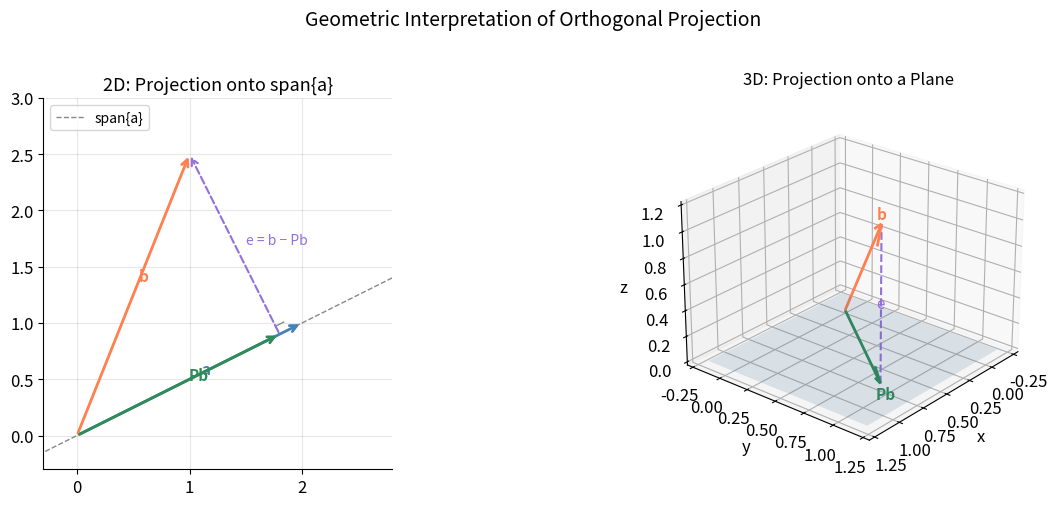

The matplotlib source for this figure: (Note: this script raises an exception after producing the figure.)
%matplotlib inline
import numpy as np
from scipy import linalg as la
import matplotlib.pyplot as plt
import matplotlib.patches as mpatches
from mpl_toolkits.mplot3d import Axes3D
import warnings
warnings.filterwarnings('ignore')

# ── Reproducibility ────────────────────────────────────────────────────────────
SEED = 42
rng  = np.random.default_rng(SEED)

# ── Tolerances ─────────────────────────────────────────────────────────────────
ATOL = 1e-10
RTOL = 1e-6

# ── Plot Style ─────────────────────────────────────────────────────────────────
PRIMARY   = 'steelblue'
SECONDARY = 'coral'
TERTIARY  = 'seagreen'
ACCENT    = 'mediumpurple'
GRAY      = '#888888'

plt.rcParams.update({
    'figure.figsize'  : (12, 5),
    'font.size'       : 12,
    'axes.grid'       : True,
    'grid.alpha'      : 0.3,
    'lines.linewidth' : 2,
    'axes.spines.top' : False,
    'axes.spines.right': False,
})

def check(condition, label):
    status = 'PASS' if condition else 'FAIL'
    print(f'  [{status}]  {label}')
    return condition

print('Setup complete.')

# =============================================================================
# Section 2 — Inner Product Verification
# =============================================================================

def euclidean_inner(u, v):
    """Standard Euclidean inner product.

    Args:
        u: First vector.   Shape: (n,)
        v: Second vector.  Shape: (n,)

    Returns:
        Scalar inner product <u, v>.
    """
    return float(np.dot(u, v))

def cauchy_schwarz_demo(n=8):
    """Demonstrate the Cauchy-Schwarz inequality on random vectors."""
    u = rng.standard_normal(n)
    v = rng.standard_normal(n)

    lhs = abs(euclidean_inner(u, v))
    rhs = np.linalg.norm(u) * np.linalg.norm(v)
    cos_theta = lhs / rhs

    print('Cauchy-Schwarz Demonstration')
    print(f'  |<u, v>|        = {lhs:.6f}')
    print(f'  ||u|| * ||v||   = {rhs:.6f}')
    print(f'  cos(theta)      = {cos_theta:.6f}')
    check(lhs <= rhs + 1e-14, f'|<u,v>| <= ||u|| ||v||  ({lhs:.4f} <= {rhs:.4f})')

    # Equality case: v parallel to u
    v_parallel = 3.7 * u
    lhs_eq = abs(euclidean_inner(u, v_parallel))
    rhs_eq = np.linalg.norm(u) * np.linalg.norm(v_parallel)
    check(abs(lhs_eq - rhs_eq) < 1e-10, f'Equality for parallel vectors: {lhs_eq:.6f} == {rhs_eq:.6f}')

cauchy_schwarz_demo()

# =============================================================================
# Section 3 — Projection Matrix: Implementation & Verification
# =============================================================================

def projection_matrix(A):
    """Compute orthogonal projection matrix onto col(A).

    Formula: P = A (AᵀA)⁻¹ Aᵀ

    Args:
        A: Matrix with full column rank.  Shape: (m, n), n <= m

    Returns:
        P: Projection matrix.  Shape: (m, m)
    """
    return A @ np.linalg.solve(A.T @ A, A.T)

def project_onto(A, b):
    """Project vector b onto col(A).

    Args:
        A: Basis matrix.   Shape: (m, n)
        b: Vector to project.  Shape: (m,)

    Returns:
        b_hat: Projection of b onto col(A).  Shape: (m,)
    """
    P = projection_matrix(A)
    return P @ b

# Test on a 4D example
rng2 = np.random.default_rng(7)
A_test = rng2.standard_normal((6, 2))
b_test = rng2.standard_normal(6)

P_test = projection_matrix(A_test)
b_hat  = P_test @ b_test
err    = b_test - b_hat

print('Projection Matrix Properties:')
check(np.allclose(P_test @ P_test, P_test, atol=ATOL),  'P² = P  (idempotence)')
check(np.allclose(P_test.T, P_test, atol=ATOL),         'Pᵀ = P  (symmetry)')
check(np.allclose(A_test.T @ err, 0, atol=ATOL),        'Aᵀ(b - Pb) = 0  (error ⊥ col(A))')
check(np.linalg.norm(err) < np.linalg.norm(b_test),     '||b - Pb|| < ||b||')

# =============================================================================
# Section 3 — Geometric Visualization: 2D and 3D Projections
# =============================================================================

fig, axes = plt.subplots(1, 2, figsize=(14, 5))

# ── 2D: project b onto span{a} ───────────────────────────────────────────────
ax = axes[0]
a2 = np.array([2.0, 1.0])
b2 = np.array([1.0, 2.5])
proj2 = (np.dot(a2, b2) / np.dot(a2, a2)) * a2
err2  = b2 - proj2

origin = np.zeros(2)
def arrow2d(ax, start, vec, color, label):
    ax.annotate('', xy=start+vec, xytext=start,
                arrowprops=dict(arrowstyle='->', color=color, lw=2))
    mid = start + vec * 0.55
    ax.text(mid[0], mid[1], label, color=color, fontsize=11, fontweight='bold')

# Extend the line along a
t = np.linspace(-0.2, 1.4, 100)
ax.plot(t * a2[0], t * a2[1], color=GRAY, lw=1, ls='--', label='span{a}')
arrow2d(ax, origin, a2, PRIMARY,    'a')
arrow2d(ax, origin, b2, SECONDARY,  'b')
arrow2d(ax, origin, proj2, TERTIARY,'Pb')
# Right-angle marker
s = 0.08
perp_pt = proj2 + s * (err2 / np.linalg.norm(err2))
corner  = perp_pt + s * (a2 / np.linalg.norm(a2))
ax.plot([proj2[0], perp_pt[0], corner[0]], [proj2[1], perp_pt[1], corner[1]],
        color=GRAY, lw=1)
ax.annotate('', xy=proj2 + err2, xytext=proj2,
            arrowprops=dict(arrowstyle='->', color=ACCENT, lw=1.5, ls='dashed'))
ax.text(proj2[0] + err2[0]*0.5 + 0.1, proj2[1] + err2[1]*0.5,
        'e = b − Pb', color=ACCENT, fontsize=10)
ax.set_xlim(-0.3, 2.8); ax.set_ylim(-0.3, 3.0)
ax.set_aspect('equal'); ax.set_title('2D: Projection onto span{a}', fontsize=13)
ax.legend(loc='upper left', fontsize=10)

# ── 3D: project b onto plane spanned by a1, a2 ───────────────────────────────
ax3 = fig.add_subplot(122, projection='3d')
fig.delaxes(axes[1])   # replace placeholder

a1_3 = np.array([1.0, 0.0, 0.0])
a2_3 = np.array([0.0, 1.0, 0.0])
b3   = np.array([0.7, 0.9, 1.2])
A3   = np.column_stack([a1_3, a2_3])
proj3 = projection_matrix(A3) @ b3
err3  = b3 - proj3

# Draw plane
xx, yy = np.meshgrid(np.linspace(-0.2, 1.2, 4), np.linspace(-0.2, 1.2, 4))
ax3.plot_surface(xx, yy, np.zeros_like(xx), alpha=0.15, color=PRIMARY)

def arrow3d(ax, vec, color, label, offset=(0,0,0.05)):
    ax.quiver(0, 0, 0, vec[0], vec[1], vec[2], color=color, arrow_length_ratio=0.15, lw=2)
    ax.text(vec[0]+offset[0], vec[1]+offset[1], vec[2]+offset[2], label,
            color=color, fontsize=11, fontweight='bold')

arrow3d(ax3, b3,    SECONDARY, 'b',  offset=(0.05, 0, 0.05))
arrow3d(ax3, proj3, TERTIARY,  'Pb', offset=(0.05, 0, -0.1))
ax3.plot([proj3[0], b3[0]], [proj3[1], b3[1]], [proj3[2], b3[2]],
         color=ACCENT, lw=1.5, ls='--')
ax3.text((proj3[0]+b3[0])/2 + 0.05, (proj3[1]+b3[1])/2,
         (proj3[2]+b3[2])/2, 'e', color=ACCENT, fontsize=11)
ax3.set_title('3D: Projection onto a Plane', fontsize=12, pad=10)
ax3.set_xlabel('x'); ax3.set_ylabel('y'); ax3.set_zlabel('z')
ax3.view_init(elev=25, azim=40)

plt.suptitle('Geometric Interpretation of Orthogonal Projection', fontsize=14, y=1.01)
plt.tight_layout()
plt.show()

# =============================================================================
# Section 4 — Classical Gram-Schmidt (CGS)
# =============================================================================

def gram_schmidt_classical(A):
    """Classical Gram-Schmidt orthogonalization.

    Projects each new vector against ALL previously found basis vectors
    using the original column (before any updates). Numerically unstable
    for ill-conditioned A.

    Args:
        A: Matrix with linearly independent columns.  Shape: (m, n)

    Returns:
        Q: Orthonormal basis matrix.  Shape: (m, n)
        R: Upper-triangular factor.   Shape: (n, n)
    """
    m, n = A.shape
    Q = np.zeros((m, n))
    R = np.zeros((n, n))

    for j in range(n):
        v = A[:, j].copy()                        # start from original column
        for i in range(j):                        # subtract projections
            R[i, j] = Q[:, i] @ A[:, j]          # <q_i, a_j>  (original a_j!)
            v -= R[i, j] * Q[:, i]
        R[j, j] = np.linalg.norm(v)
        if R[j, j] < 1e-14:
            raise ValueError(f'Column {j} is linearly dependent on previous columns.')
        Q[:, j] = v / R[j, j]

    return Q, R


# Quick test on a well-conditioned matrix
A_demo = np.array([[1, 1, 0],
                   [1, 0, 1],
                   [0, 1, 1]], dtype=float)

Q_cgs, R_cgs = gram_schmidt_classical(A_demo)
print('Classical Gram-Schmidt on well-conditioned matrix:')
check(np.allclose(Q_cgs @ R_cgs, A_demo, atol=ATOL),     'A = QR reconstruction')
check(np.allclose(Q_cgs.T @ Q_cgs, np.eye(3), atol=ATOL),'Qᵀ Q = I  (orthonormality)')
check(np.all(np.diag(R_cgs) > 0),                         'R has positive diagonal')

# =============================================================================
# Section 4 — Modified Gram-Schmidt (MGS)
# =============================================================================

def gram_schmidt_modified(A):
    """Modified Gram-Schmidt orthogonalization.

    Projects each new vector against ONE direction at a time, updating
    the working residual after each step. Numerically superior to CGS
    for ill-conditioned matrices.

    Args:
        A: Matrix with linearly independent columns.  Shape: (m, n)

    Returns:
        Q: Orthonormal basis matrix.  Shape: (m, n)
        R: Upper-triangular factor.   Shape: (n, n)
    """
    m, n = A.shape
    Q = np.zeros((m, n))
    R = np.zeros((n, n))
    V = A.copy().astype(float)         # working copy — updated in place

    for i in range(n):
        R[i, i] = np.linalg.norm(V[:, i])
        if R[i, i] < 1e-14:
            raise ValueError(f'Column {i} numerically linearly dependent.')
        Q[:, i] = V[:, i] / R[i, i]
        for j in range(i + 1, n):     # update all subsequent columns
            R[i, j]  = Q[:, i] @ V[:, j]   # <q_i, v_j>  (updated v_j!)
            V[:, j] -= R[i, j] * Q[:, i]   # remove component along q_i

    return Q, R


Q_mgs, R_mgs = gram_schmidt_modified(A_demo)
print('Modified Gram-Schmidt on same matrix:')
check(np.allclose(Q_mgs @ R_mgs, A_demo, atol=ATOL),     'A = QR reconstruction')
check(np.allclose(Q_mgs.T @ Q_mgs, np.eye(3), atol=ATOL),'Qᵀ Q = I  (orthonormality)')
check(np.allclose(Q_mgs, Q_cgs, atol=1e-10),              'CGS and MGS agree on well-conditioned A')

# =============================================================================
# Section 4 — Numerical Instability: CGS vs MGS on Hilbert Matrix
# =============================================================================

def hilbert_matrix(n):
    """Generate the n×n Hilbert matrix H[i,j] = 1/(i+j+1).

    Args:
        n: Matrix size.

    Returns:
        H: Hilbert matrix.  Shape: (n, n)
    """
    i, j = np.meshgrid(np.arange(n), np.arange(n), indexing='ij')
    return 1.0 / (i + j + 1)

sizes = range(3, 16)
cgs_loss, mgs_loss, cond_numbers = [], [], []

for n in sizes:
    H = hilbert_matrix(n)
    cond_numbers.append(np.linalg.cond(H))
    Q_c, _ = gram_schmidt_classical(H)
    Q_m, _ = gram_schmidt_modified(H)
    cgs_loss.append(np.linalg.norm(Q_c.T @ Q_c - np.eye(n), 'fro'))
    mgs_loss.append(np.linalg.norm(Q_m.T @ Q_m - np.eye(n), 'fro'))

fig, axes = plt.subplots(1, 2, figsize=(14, 5))

ax = axes[0]
ax.semilogy(list(sizes), cgs_loss, 'o-', color=SECONDARY, label='CGS')
ax.semilogy(list(sizes), mgs_loss, 's-', color=TERTIARY,  label='MGS')
ax.set_xlabel('Matrix size n'); ax.set_ylabel('||QᵀQ − I||_F  (log scale)')
ax.set_title('Loss of Orthogonality: CGS vs MGS\n(Hilbert matrix)', fontsize=12)
ax.legend(); ax.grid(True, which='both', alpha=0.3)
ax.axhline(np.finfo(float).eps, color=GRAY, ls=':', lw=1, label='machine ε')

ax2 = axes[1]
ax2.loglog(cond_numbers, cgs_loss, 'o-', color=SECONDARY, label='CGS  ~ ε κ²')
ax2.loglog(cond_numbers, mgs_loss, 's-', color=TERTIARY,  label='MGS  ~ ε κ')
kappas = np.array(cond_numbers)
eps    = np.finfo(float).eps
ax2.loglog(kappas, eps * kappas,    '--', color=SECONDARY, alpha=0.5, label='ε·κ')
ax2.loglog(kappas, eps * kappas**2, '--', color=TERTIARY,  alpha=0.5, label='ε·κ²')
ax2.set_xlabel('Condition number κ(H)  (log scale)')
ax2.set_ylabel('||QᵀQ − I||_F  (log scale)')
ax2.set_title('Loss of Orthogonality vs Condition Number', fontsize=12)
ax2.legend(fontsize=9)

plt.tight_layout()
plt.show()

print(f'\nFor n=12 Hilbert matrix:')
n_demo = 12
H12 = hilbert_matrix(n_demo)
Q_c12, _ = gram_schmidt_classical(H12)
Q_m12, _ = gram_schmidt_modified(H12)
print(f'  κ(H₁₂)      = {np.linalg.cond(H12):.2e}')
print(f'  CGS loss    = {np.linalg.norm(Q_c12.T @ Q_c12 - np.eye(n_demo), "fro"):.2e}')
print(f'  MGS loss    = {np.linalg.norm(Q_m12.T @ Q_m12 - np.eye(n_demo), "fro"):.2e}')

# =============================================================================
# Section 5 — QR Factorization: Implementation & Verification
# =============================================================================

def qr_factorization(A):
    """Compute thin QR factorization via Modified Gram-Schmidt.

    Args:
        A: Full-column-rank matrix.  Shape: (m, n), m >= n

    Returns:
        Q: Orthonormal columns.      Shape: (m, n)
        R: Upper-triangular factor.  Shape: (n, n)
    """
    return gram_schmidt_modified(A)


# Test on a random tall matrix
rng3 = np.random.default_rng(13)
m_t, n_t = 8, 4
A_tall = rng3.standard_normal((m_t, n_t))

Q_t, R_t = qr_factorization(A_tall)

# Compare with numpy.linalg.qr (verification only)
Q_np, R_np = np.linalg.qr(A_tall)
# Signs may differ; align
signs = np.sign(np.diag(R_t)) * np.sign(np.diag(R_np))

print(f'QR Factorization ({m_t}×{n_t} matrix):')
check(np.allclose(Q_t @ R_t, A_tall, atol=ATOL),           'A = QR')
check(np.allclose(Q_t.T @ Q_t, np.eye(n_t), atol=ATOL),   'Qᵀ Q = I')
check(np.allclose(R_t, np.triu(R_t), atol=ATOL),           'R is upper triangular')
check(np.all(np.diag(R_t) > 0),                             'R has positive diagonal')
check(np.allclose(np.abs(R_t), np.abs(R_np), atol=1e-8),   '|R_MGS| matches |R_numpy|  (up to sign)')

print(f'\nR factor (4×4 block):')
print(np.round(R_t, 4))

# =============================================================================
# Section 6 — Least Squares via QR
# =============================================================================

def least_squares_qr(A, b):
    """Solve least-squares problem min ||Ax - b|| via QR factorization.

    Uses A = QR  →  R x = Qᵀ b  (solved by back-substitution).

    Args:
        A: Design matrix.   Shape: (m, n), m >= n, full column rank
        b: Right-hand side. Shape: (m,)

    Returns:
        x_hat: Least-squares solution.  Shape: (n,)
        residual_norm: ||A x_hat - b||. Scalar.
    """
    Q, R = qr_factorization(A)
    Qtb  = Q.T @ b                     # project b onto col(A)
    x_hat = np.linalg.solve(R, Qtb)    # back-substitution (R is upper triangular)
    residual_norm = np.linalg.norm(A @ x_hat - b)
    return x_hat, residual_norm


# Example: fit a quadratic to noisy data
rng4 = np.random.default_rng(99)
t_data  = np.linspace(0, 3, 20)
y_true  = 2.0 * t_data**2 - 1.5 * t_data + 0.5
y_noisy = y_true + rng4.standard_normal(20) * 0.3

# Design matrix for polynomial degree 2
A_poly = np.column_stack([np.ones_like(t_data), t_data, t_data**2])

x_qr, res_qr = least_squares_qr(A_poly, y_noisy)
x_np = np.linalg.lstsq(A_poly, y_noisy, rcond=None)[0]   # numpy reference

print('Least Squares via QR (quadratic fit):')
print(f'  True coeffs  : [0.5, -1.5, 2.0]')
print(f'  QR solution  : [{x_qr[0]:.4f}, {x_qr[1]:.4f}, {x_qr[2]:.4f}]')
print(f'  numpy lstsq  : [{x_np[0]:.4f}, {x_np[1]:.4f}, {x_np[2]:.4f}]')
print(f'  Residual norm: {res_qr:.4f}')
check(np.allclose(x_qr, x_np, atol=1e-8), 'QR solution matches numpy.linalg.lstsq')

# Plot
t_fine = np.linspace(0, 3, 200)
y_fit  = x_qr[0] + x_qr[1]*t_fine + x_qr[2]*t_fine**2

plt.figure(figsize=(10, 4))
plt.scatter(t_data, y_noisy, color=SECONDARY, s=40, zorder=5, label='Noisy data')
plt.plot(t_fine, y_fit, color=PRIMARY, lw=2.5, label='QR least-squares fit (degree 2)')
plt.plot(t_fine, 2*t_fine**2 - 1.5*t_fine + 0.5, '--', color=GRAY, lw=1.5, label='True quadratic')
plt.xlabel('t'); plt.ylabel('y')
plt.title('Least Squares via QR: Quadratic Curve Fitting')
plt.legend(); plt.tight_layout(); plt.show()

# =============================================================================
# Section 7 — Least Squares via Normal Equations & Condition Number Comparison
# =============================================================================

def least_squares_normal_equations(A, b):
    """Solve least-squares problem via normal equations A'A x = A'b.

    Uses Cholesky factorization of A'A for efficiency.

    Args:
        A: Design matrix.   Shape: (m, n), m >= n, full column rank
        b: Right-hand side. Shape: (m,)

    Returns:
        x_hat: Least-squares solution.  Shape: (n,)
        residual_norm: ||A x_hat - b||. Scalar.
    """
    AtA = A.T @ A
    Atb = A.T @ b
    # Cholesky: AtA = L L'
    L = np.linalg.cholesky(AtA)
    # Forward substitution: L y = A'b
    y = np.linalg.solve(L, Atb)
    # Back substitution: L' x = y
    x_hat = np.linalg.solve(L.T, y)
    residual_norm = np.linalg.norm(A @ x_hat - b)
    return x_hat, residual_norm


# Verify normal equations give same answer as QR on well-conditioned problem
x_ne, res_ne = least_squares_normal_equations(A_poly, y_noisy)
print('Normal Equations Solution (same quadratic fit):')
print(f'  NE  solution : [{x_ne[0]:.4f}, {x_ne[1]:.4f}, {x_ne[2]:.4f}]')
print(f'  QR  solution : [{x_qr[0]:.4f}, {x_qr[1]:.4f}, {x_qr[2]:.4f}]')
check(np.allclose(x_ne, x_qr, atol=1e-8), 'NE and QR agree on well-conditioned problem')

print()

# ── Condition Number Comparison: Ill-conditioned Vandermonde system ───────────
print('Condition Number Comparison (Vandermonde matrix, increasing degree):')
print(f'  {"degree":>6}  {"κ(A)":>12}  {"κ(AᵀA)":>14}  {"||x_QR - x_NE||":>18}')
print('  ' + '-'*56)

t_vand = np.linspace(0, 1, 20)
y_vand = np.sin(2 * np.pi * t_vand) + 0.05 * rng4.standard_normal(20)

for deg in [3, 5, 7, 9, 11, 13]:
    A_v = np.vander(t_vand, deg + 1, increasing=True)
    kA   = np.linalg.cond(A_v)
    kAtA = np.linalg.cond(A_v.T @ A_v)
    x_q, _ = least_squares_qr(A_v, y_vand)
    try:
        x_n, _ = least_squares_normal_equations(A_v, y_vand)
        diff = np.linalg.norm(x_q - x_n)
    except np.linalg.LinAlgError:
        diff = float('nan')
    print(f'  {deg:>6}  {kA:>12.2e}  {kAtA:>14.2e}  {diff:>18.2e}')

# =============================================================================
# Section 7 — Visual Comparison: QR vs Normal Equations on Ill-Conditioned Problem
# =============================================================================

fig, axes = plt.subplots(1, 3, figsize=(16, 4))

t_plot = np.linspace(0, 1, 200)
degrees_to_show = [5, 9, 13]

for ax, deg in zip(axes, degrees_to_show):
    A_v = np.vander(t_vand, deg + 1, increasing=True)
    A_p = np.vander(t_plot, deg + 1, increasing=True)

    x_q, _ = least_squares_qr(A_v, y_vand)
    y_q = A_p @ x_q

    try:
        x_n, _ = least_squares_normal_equations(A_v, y_vand)
        y_n = A_p @ x_n
        ne_ok = True
    except Exception:
        ne_ok = False

    ax.scatter(t_vand, y_vand, s=20, color=GRAY, zorder=5, label='data')
    ax.plot(t_plot, np.sin(2*np.pi*t_plot), '--', color=GRAY, lw=1, label='true')
    ax.plot(t_plot, np.clip(y_q, -2, 2), color=PRIMARY, lw=2, label='QR')
    if ne_ok:
        ax.plot(t_plot, np.clip(y_n, -2, 2), color=SECONDARY, lw=1.5, ls='--', label='NE')
    ax.set_ylim(-2, 2)
    kappa = np.linalg.cond(A_v)
    ax.set_title(f'Degree {deg}\nκ(A) = {kappa:.1e}', fontsize=11)
    ax.set_xlabel('t'); ax.legend(fontsize=8)

plt.suptitle('QR vs Normal Equations: Vandermonde Polynomial Fitting', fontsize=13, y=1.02)
plt.tight_layout()
plt.show()

# =============================================================================
# Section 8 — Function Approximation: sin(x) via Orthogonal Projection
# =============================================================================

def l2_inner_product(f, g, x, w=None):
    """Approximate L² inner product via quadrature.

    <f, g> ≈ sum_i w_i f(x_i) g(x_i)

    Args:
        f: Function values at quadrature points.  Shape: (N,)
        g: Function values at quadrature points.  Shape: (N,)
        x: Quadrature nodes.                       Shape: (N,)
        w: Quadrature weights. If None, use uniform (trapezoid rule). Shape: (N,)

    Returns:
        Approximate inner product (scalar).
    """
    if w is None:
        dx = x[1] - x[0]   # uniform spacing assumed
        return np.trapz(f * g, x)
    return float(w @ (f * g))


def polynomial_approximation(f_vals, x, degree):
    """Approximate f via orthogonal projection onto polynomial space P_degree.

    Builds Vandermonde matrix, orthogonalizes via MGS (scaled for L² norm),
    then projects f.

    Args:
        f_vals: Function values at quadrature points.  Shape: (N,)
        x:      Quadrature nodes in [-pi, pi].         Shape: (N,)
        degree: Polynomial degree for approximation.

    Returns:
        f_approx: Approximation values at x.           Shape: (N,)
        coeffs:   Projection coefficients.             Shape: (degree+1,)
        Q:        Orthonormal polynomial basis matrix. Shape: (N, degree+1)
        l2_error: ||f - f_approx||_L2 (scalar).
    """
    N = len(x)
    dx = x[1] - x[0]

    # Build Vandermonde (monomials scaled so L² norm ~ O(1))
    x_scaled = x / np.pi   # normalize to [-1, 1]
    V = np.column_stack([x_scaled**k for k in range(degree + 1)])  # shape (N, d+1)

    # Weight matrix for discrete L² inner product: <f,g>_h = dx * f'g
    # Incorporate sqrt(dx) into V so that standard Euclidean inner product
    # on the scaled matrix = discrete L² inner product
    V_scaled = V * np.sqrt(dx)   # shape (N, d+1)

    Q_scaled, R = gram_schmidt_modified(V_scaled)
    Q = Q_scaled / np.sqrt(dx)   # restore original scaling; Q columns orthonormal in L²

    # Project: coefficients c_k = <f, q_k>_L2 ≈ dx * f' q_k
    coeffs   = (Q * dx).T @ f_vals   # shape (d+1,)
    f_approx = Q @ coeffs            # shape (N,)

    l2_error = np.sqrt(np.trapz((f_vals - f_approx)**2, x))
    return f_approx, coeffs, Q, l2_error


# ── Set up quadrature grid ────────────────────────────────────────────────────
N_quad = 500
x_grid = np.linspace(-np.pi, np.pi, N_quad)
f_sin  = np.sin(x_grid)

# ── Approximate sin(x) at various polynomial degrees ─────────────────────────
degrees = [1, 3, 5, 7, 9, 11]
errors  = []

print('L² Approximation of sin(x) on [-π, π]:')
print(f'  {"Degree":>6}  {"L² error":>12}  {"Max error":>12}')
print('  ' + '-'*34)

for deg in degrees:
    f_hat, c, Q_basis, err_l2 = polynomial_approximation(f_sin, x_grid, deg)
    err_inf = np.max(np.abs(f_sin - f_hat))
    errors.append(err_l2)
    print(f'  {deg:>6}  {err_l2:>12.4e}  {err_inf:>12.4e}')

# =============================================================================
# Section 8 — Visualization: Function Approximation
# =============================================================================

fig, axes = plt.subplots(1, 2, figsize=(15, 5))

# ── Left: Approximations at selected degrees ──────────────────────────────────
ax = axes[0]
ax.plot(x_grid, f_sin, 'k-', lw=2.5, label='sin(x)', zorder=10)
colors_deg = [PRIMARY, SECONDARY, TERTIARY, ACCENT, 'darkorange', 'brown']
show_degrees = [1, 3, 5, 7, 11]

for i, deg in enumerate(show_degrees):
    f_hat, _, _, _ = polynomial_approximation(f_sin, x_grid, deg)
    lw = 1.5 + 0.3 * i
    ax.plot(x_grid, f_hat, color=colors_deg[i], lw=lw,
            ls='--' if deg < 7 else '-',
            label=f'Degree {deg}', alpha=0.85)

ax.set_xlabel('x'); ax.set_ylabel('f(x)')
ax.set_title('Polynomial Approximations of sin(x)\n'
             'via Orthogonal Projection in L²[-π, π]', fontsize=11)
ax.legend(fontsize=9); ax.set_xlim(-np.pi, np.pi)
ax.set_xticks([-np.pi, -np.pi/2, 0, np.pi/2, np.pi])
ax.set_xticklabels(['-π', '-π/2', '0', 'π/2', 'π'])

# ── Right: L² error vs degree ─────────────────────────────────────────────────
ax2 = axes[1]
ax2.semilogy(degrees, errors, 'o-', color=PRIMARY, lw=2, ms=8)
ax2.set_xlabel('Polynomial degree'); ax2.set_ylabel('L² error  (log scale)')
ax2.set_title('Convergence of L² Approximation Error', fontsize=11)
ax2.set_xticks(degrees)
ax2.grid(True, which='both', alpha=0.3)

for i, (d, e) in enumerate(zip(degrees, errors)):
    ax2.annotate(f'{e:.1e}', (d, e), textcoords='offset points',
                 xytext=(6, 4), fontsize=8, color=PRIMARY)

plt.suptitle('Function Approximation via Orthogonal Projection', fontsize=13, y=1.01)
plt.tight_layout()
plt.show()

# =============================================================================
# Section 8 — Orthonormal Polynomial Basis Visualization
# =============================================================================

# Show the first 6 orthonormal polynomial basis functions
deg_basis = 5
_, _, Q_show, _ = polynomial_approximation(f_sin, x_grid, deg_basis)

fig, axes = plt.subplots(2, 3, figsize=(14, 7))
axes = axes.flatten()

for k in range(deg_basis + 1):
    ax = axes[k]
    ax.plot(x_grid, Q_show[:, k], color=colors_deg[k], lw=2)
    ax.axhline(0, color=GRAY, lw=0.8, ls='--')
    ax.set_title(f'$p_{k}(x)$  (degree {k})', fontsize=11)
    ax.set_xlim(-np.pi, np.pi)
    ax.set_xticks([-np.pi, 0, np.pi])
    ax.set_xticklabels(['-π', '0', 'π'])
    # Annotate L² norm
    norm_k = np.sqrt(np.trapz(Q_show[:, k]**2, x_grid))
    ax.text(0.97, 0.97, f'||p_{k}|| = {norm_k:.4f}', transform=ax.transAxes,
            ha='right', va='top', fontsize=9, color=GRAY)

plt.suptitle('Orthonormal Polynomial Basis for $L^2[-\\pi, \\pi]$\n'
             '(via Gram-Schmidt on scaled monomials)', fontsize=12, y=1.01)
plt.tight_layout()
plt.show()

# Verify orthonormality of the discretized basis
dx = x_grid[1] - x_grid[0]
GramMatrix = dx * (Q_show.T @ Q_show)   # discrete Gram matrix
orth_err = np.linalg.norm(GramMatrix - np.eye(deg_basis + 1), 'fro')
check(orth_err < 1e-6, f'Gram matrix ||G - I||_F = {orth_err:.2e}  (orthonormality in L²)')
